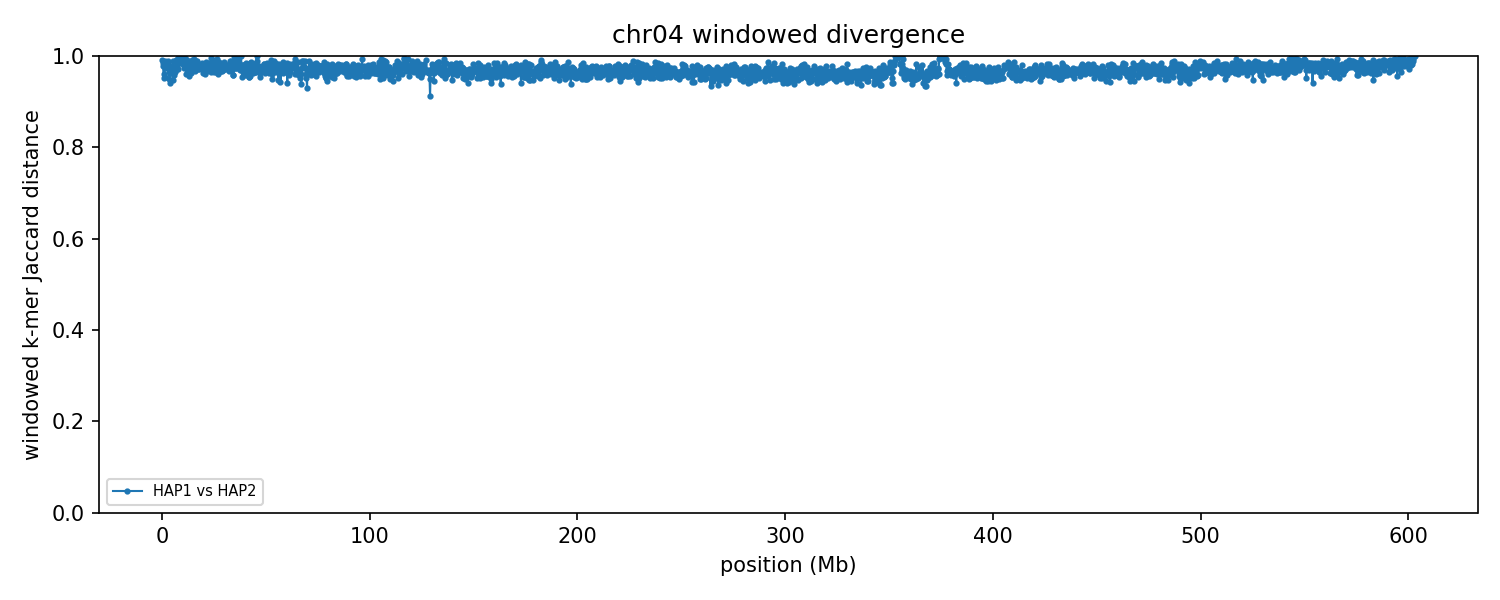

The table this chart was drawn from, first rows:
group	win_start	win_end	unit_a	unit_b	hap_a	hap_b	chrom_a	chrom_b	kmers_a	kmers_b	shared	union	jaccard_distance
chr04	1	250000	HAP1_chr04	HAP2_chr04	HAP1	HAP2	4	4	20738	49755	611	69882	0.9913
chr04	250001	500000	HAP1_chr04	HAP2_chr04	HAP1	HAP2	4	4	104147	77872	2880	179139	0.9839
chr04	500001	750000	HAP1_chr04	HAP2_chr04	HAP1	HAP2	4	4	144471	133068	6007	271532	0.9779
chr04	750001	1000000	HAP1_chr04	HAP2_chr04	HAP1	HAP2	4	4	80105	129801	9492	200414	0.9526
chr04	1000001	1250000	HAP1_chr04	HAP2_chr04	HAP1	HAP2	4	4	44475	175747	8559	211663	0.9596
chr04	1250001	1500000	HAP1_chr04	HAP2_chr04	HAP1	HAP2	4	4	185568	152834	15149	323253	0.9531
chr04	1500001	1750000	HAP1_chr04	HAP2_chr04	HAP1	HAP2	4	4	212920	96738	3344	306314	0.9891
chr04	1750001	2000000	HAP1_chr04	HAP2_chr04	HAP1	HAP2	4	4	182333	148961	4993	326301	0.9847
chr04	2000001	2250000	HAP1_chr04	HAP2_chr04	HAP1	HAP2	4	4	74856	164817	4074	235599	0.9827
chr04	2250001	2500000	HAP1_chr04	HAP2_chr04	HAP1	HAP2	4	4	111400	166242	4678	272964	0.9829
chr04	2500001	2750000	HAP1_chr04	HAP2_chr04	HAP1	HAP2	4	4	193415	156355	8903	340867	0.9739
chr04	2750001	3000000	HAP1_chr04	HAP2_chr04	HAP1	HAP2	4	4	198854	92773	3463	288164	0.988
chr04	3000001	3250000	HAP1_chr04	HAP2_chr04	HAP1	HAP2	4	4	214783	155256	6561	363478	0.9819
chr04	3250001	3500000	HAP1_chr04	HAP2_chr04	HAP1	HAP2	4	4	223118	137235	11999	348354	0.9656
chr04	3500001	3750000	HAP1_chr04	HAP2_chr04	HAP1	HAP2	4	4	139674	161220	14684	286210	0.9487
chr04	3750001	4000000	HAP1_chr04	HAP2_chr04	HAP1	HAP2	4	4	130333	153143	16010	267466	0.9401
chr04	4000001	4250000	HAP1_chr04	HAP2_chr04	HAP1	HAP2	4	4	125297	89793	4594	210496	0.9782
chr04	4250001	4500000	HAP1_chr04	HAP2_chr04	HAP1	HAP2	4	4	92673	114743	5982	201434	0.9703
chr04	4500001	4750000	HAP1_chr04	HAP2_chr04	HAP1	HAP2	4	4	205937	156794	13016	349715	0.9628
chr04	4750001	5000000	HAP1_chr04	HAP2_chr04	HAP1	HAP2	4	4	183547	110714	7454	286807	0.974
chr04	5000001	5250000	HAP1_chr04	HAP2_chr04	HAP1	HAP2	4	4	201461	110086	10956	300591	0.9636
chr04	5250001	5500000	HAP1_chr04	HAP2_chr04	HAP1	HAP2	4	4	50598	97603	1714	146487	0.9883
chr04	5500001	5750000	HAP1_chr04	HAP2_chr04	HAP1	HAP2	4	4	157140	86929	12038	232031	0.9481
chr04	5750001	6000000	HAP1_chr04	HAP2_chr04	HAP1	HAP2	4	4	181334	165025	13770	332589	0.9586
chr04	6000001	6250000	HAP1_chr04	HAP2_chr04	HAP1	HAP2	4	4	194558	106912	10165	291305	0.9651
chr04	6250001	6500000	HAP1_chr04	HAP2_chr04	HAP1	HAP2	4	4	138254	124303	8175	254382	0.9679
chr04	6500001	6750000	HAP1_chr04	HAP2_chr04	HAP1	HAP2	4	4	193249	93564	2417	284396	0.9915
chr04	6750001	7000000	HAP1_chr04	HAP2_chr04	HAP1	HAP2	4	4	211628	148246	9029	350845	0.9743
chr04	7000001	7250000	HAP1_chr04	HAP2_chr04	HAP1	HAP2	4	4	201335	160528	3287	358576	0.9908
chr04	7250001	7500000	HAP1_chr04	HAP2_chr04	HAP1	HAP2	4	4	209398	157640	7659	359379	0.9787
chr04	7500001	7750000	HAP1_chr04	HAP2_chr04	HAP1	HAP2	4	4	226205	131837	1219	356823	0.9966
chr04	7750001	8000000	HAP1_chr04	HAP2_chr04	HAP1	HAP2	4	4	206856	146081	9588	343349	0.9721
chr04	8000001	8250000	HAP1_chr04	HAP2_chr04	HAP1	HAP2	4	4	199363	76634	3503	272494	0.9871
chr04	8250001	8500000	HAP1_chr04	HAP2_chr04	HAP1	HAP2	4	4	190636	142323	3888	329071	0.9882
chr04	8500001	8750000	HAP1_chr04	HAP2_chr04	HAP1	HAP2	4	4	207089	130109	3232	333966	0.9903
chr04	8750001	9000000	HAP1_chr04	HAP2_chr04	HAP1	HAP2	4	4	220100	132801	2443	350458	0.993
chr04	9000001	9250000	HAP1_chr04	HAP2_chr04	HAP1	HAP2	4	4	212559	87729	4484	295804	0.9848
chr04	9250001	9500000	HAP1_chr04	HAP2_chr04	HAP1	HAP2	4	4	187128	109802	4053	292877	0.9862
chr04	9500001	9750000	HAP1_chr04	HAP2_chr04	HAP1	HAP2	4	4	186205	121482	4051	303636	0.9867
chr04	9750001	10000000	HAP1_chr04	HAP2_chr04	HAP1	HAP2	4	4	204916	135017	4411	335522	0.9869
chr04	10000001	10250000	HAP1_chr04	HAP2_chr04	HAP1	HAP2	4	4	189262	193017	834	381445	0.9978
chr04	10250001	10500000	HAP1_chr04	HAP2_chr04	HAP1	HAP2	4	4	206950	212717	6848	412819	0.9834
chr04	10500001	10750000	HAP1_chr04	HAP2_chr04	HAP1	HAP2	4	4	211106	184487	10505	385088	0.9727
chr04	10750001	11000000	HAP1_chr04	HAP2_chr04	HAP1	HAP2	4	4	219809	49958	5323	264444	0.9799
chr04	11000001	11250000	HAP1_chr04	HAP2_chr04	HAP1	HAP2	4	4	201670	163750	4665	360755	0.9871
chr04	11250001	11500000	HAP1_chr04	HAP2_chr04	HAP1	HAP2	4	4	218507	190605	1824	407288	0.9955
chr04	11500001	11750000	HAP1_chr04	HAP2_chr04	HAP1	HAP2	4	4	207160	206284	15396	398048	0.9613
chr04	11750001	12000000	HAP1_chr04	HAP2_chr04	HAP1	HAP2	4	4	200500	209253	9168	400585	0.9771
chr04	12000001	12250000	HAP1_chr04	HAP2_chr04	HAP1	HAP2	4	4	205696	212442	3386	414752	0.9918
chr04	12250001	12500000	HAP1_chr04	HAP2_chr04	HAP1	HAP2	4	4	173694	83561	6519	250736	0.974
chr04	12500001	12750000	HAP1_chr04	HAP2_chr04	HAP1	HAP2	4	4	206716	63303	6062	263957	0.977
chr04	12750001	13000000	HAP1_chr04	HAP2_chr04	HAP1	HAP2	4	4	191075	117989	13135	295929	0.9556
chr04	13000001	13250000	HAP1_chr04	HAP2_chr04	HAP1	HAP2	4	4	207260	207287	6797	407750	0.9833
chr04	13250001	13500000	HAP1_chr04	HAP2_chr04	HAP1	HAP2	4	4	218682	215528	11600	422610	0.9726
chr04	13500001	13750000	HAP1_chr04	HAP2_chr04	HAP1	HAP2	4	4	187485	227777	14182	401080	0.9646
chr04	13750001	14000000	HAP1_chr04	HAP2_chr04	HAP1	HAP2	4	4	216831	208193	15173	409851	0.963
chr04	14000001	14250000	HAP1_chr04	HAP2_chr04	HAP1	HAP2	4	4	214033	191756	11549	394240	0.9707
chr04	14250001	14500000	HAP1_chr04	HAP2_chr04	HAP1	HAP2	4	4	226629	207656	9579	424706	0.9774
chr04	14500001	14750000	HAP1_chr04	HAP2_chr04	HAP1	HAP2	4	4	201420	179187	3090	377517	0.9918
chr04	14750001	15000000	HAP1_chr04	HAP2_chr04	HAP1	HAP2	4	4	215042	194760	3856	405946	0.9905
... 2,353 more rows
